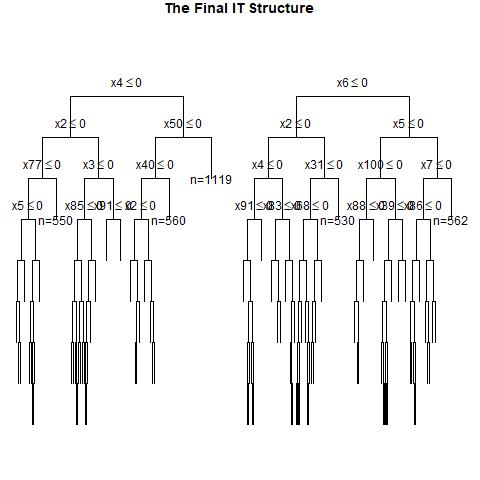

The file beside this chart, header and first rows:
, x1, x2, x3, x4, x5, x6, x7, x8, x9, x10, x11, x12, x13, x14, x15, x16, x17, x18, x19, x20, x21, x22, x23
1, 0, 1, 1, 1, 0, 1, 0, 0, 0, 1, 1, 0, 1, 1, 0, 0, 0, 0, 0, 0, 1, 1, 0
2, 0, 1, 1, 1, 1, 0, 0, 0, 1, 1, 1, 0, 0, 0, 1, 1, 1, 0, 1, 0, 0, 0, 0
3, 1, 1, 1, 1, 1, 1, 0, 0, 0, 0, 0, 1, 0, 0, 1, 0, 1, 1, 1, 1, 0, 0, 0
4, 0, 0, 1, 0, 0, 1, 1, 1, 0, 1, 1, 1, 1, 0, 0, 0, 0, 1, 0, 0, 0, 0, 1
5, 1, 0, 0, 1, 1, 0, 1, 0, 1, 0, 1, 1, 0, 1, 1, 1, 0, 1, 1, 1, 0, 1, 0
6, 1, 1, 0, 0, 1, 0, 0, 1, 0, 0, 0, 1, 1, 1, 0, 1, 0, 0, 1, 1, 1, 1, 1
7, 0, 1, 1, 0, 0, 0, 0, 0, 1, 1, 1, 1, 1, 0, 0, 0, 0, 1, 0, 1, 0, 1, 0
8, 0, 1, 0, 1, 1, 0, 1, 0, 0, 1, 0, 1, 0, 1, 1, 1, 1, 1, 0, 1, 0, 0, 1
9, 0, 1, 1, 1, 0, 0, 1, 1, 0, 1, 1, 1, 0, 0, 0, 1, 0, 1, 0, 0, 0, 1, 1
10, 1, 1, 0, 1, 0, 1, 0, 1, 1, 1, 1, 0, 1, 1, 1, 0, 0, 1, 0, 1, 0, 0, 1
11, 0, 0, 0, 0, 0, 1, 1, 0, 1, 0, 1, 0, 1, 0, 1, 1, 0, 1, 1, 0, 0, 0, 0
12, 1, 0, 1, 0, 0, 0, 1, 1, 1, 0, 0, 1, 0, 1, 1, 1, 0, 0, 1, 0, 1, 1, 0
13, 0, 1, 0, 0, 0, 0, 1, 0, 1, 1, 1, 1, 0, 0, 1, 1, 0, 1, 1, 0, 0, 0, 0
14, 0, 1, 0, 0, 1, 0, 0, 0, 1, 0, 1, 1, 1, 1, 0, 1, 0, 0, 0, 1, 1, 0, 1
15, 1, 1, 0, 1, 0, 1, 1, 1, 1, 1, 1, 0, 0, 0, 0, 0, 1, 0, 1, 1, 1, 0, 0
16, 0, 0, 1, 1, 0, 0, 1, 1, 1, 1, 0, 1, 1, 1, 0, 0, 0, 1, 1, 1, 1, 1, 0
17, 1, 0, 1, 1, 0, 1, 0, 0, 0, 1, 1, 1, 1, 0, 0, 0, 1, 1, 1, 0, 0, 1, 1
18, 0, 0, 0, 1, 1, 1, 0, 0, 0, 1, 1, 0, 1, 0, 0, 1, 1, 1, 0, 0, 1, 1, 0
19, 0, 1, 0, 0, 1, 0, 1, 0, 1, 1, 1, 0, 1, 0, 0, 1, 0, 0, 1, 1, 0, 1, 0
20, 0, 1, 0, 0, 0, 1, 1, 1, 0, 1, 0, 1, 1, 1, 1, 0, 1, 1, 1, 0, 1, 0, 0
21, 1, 1, 1, 1, 0, 0, 0, 1, 1, 0, 0, 1, 1, 0, 0, 0, 1, 1, 1, 1, 0, 1, 0
22, 0, 1, 0, 0, 1, 0, 1, 0, 1, 0, 0, 0, 1, 0, 0, 1, 0, 1, 0, 1, 1, 1, 0
23, 0, 0, 1, 1, 1, 0, 1, 1, 0, 0, 0, 1, 1, 0, 0, 1, 1, 0, 0, 1, 0, 1, 0
24, 1, 1, 0, 0, 0, 0, 1, 0, 1, 1, 1, 1, 0, 1, 1, 1, 0, 0, 1, 0, 0, 0, 1
25, 0, 0, 1, 0, 1, 1, 0, 1, 1, 1, 0, 0, 1, 0, 0, 1, 1, 0, 1, 1, 1, 1, 1
26, 1, 1, 0, 1, 1, 1, 1, 1, 0, 1, 0, 1, 1, 0, 0, 1, 0, 0, 1, 0, 0, 0, 0
27, 1, 1, 1, 0, 1, 0, 1, 1, 0, 1, 0, 1, 1, 1, 1, 1, 0, 0, 1, 1, 1, 0, 1
28, 0, 0, 0, 1, 1, 1, 0, 0, 0, 0, 0, 1, 1, 1, 1, 1, 0, 1, 0, 1, 0, 0, 1
29, 0, 1, 0, 1, 0, 1, 1, 1, 0, 1, 1, 0, 0, 1, 1, 1, 1, 0, 0, 1, 0, 1, 0
30, 0, 1, 1, 0, 0, 1, 0, 1, 0, 0, 1, 0, 0, 1, 0, 0, 0, 1, 0, 0, 0, 1, 1
31, 1, 0, 0, 0, 0, 1, 1, 0, 1, 1, 0, 1, 1, 0, 1, 0, 1, 1, 0, 0, 1, 0, 0
32, 0, 0, 0, 1, 0, 0, 0, 1, 1, 0, 1, 1, 0, 1, 0, 0, 0, 0, 1, 1, 1, 0, 1
33, 0, 1, 1, 0, 0, 1, 1, 0, 1, 1, 1, 0, 1, 0, 1, 1, 1, 1, 1, 1, 0, 1, 0
34, 1, 0, 0, 1, 0, 1, 1, 1, 0, 1, 0, 1, 1, 0, 1, 0, 0, 1, 1, 1, 1, 1, 1
35, 1, 1, 1, 0, 1, 0, 0, 1, 1, 1, 0, 0, 1, 1, 0, 0, 1, 1, 1, 0, 0, 0, 1
36, 0, 0, 1, 1, 0, 1, 0, 0, 1, 0, 0, 1, 1, 0, 0, 1, 0, 0, 1, 1, 0, 1, 0
37, 0, 1, 1, 0, 1, 0, 0, 0, 1, 1, 1, 1, 1, 0, 1, 0, 0, 0, 1, 0, 0, 1, 0
38, 0, 1, 0, 0, 1, 1, 1, 0, 1, 0, 1, 1, 1, 1, 0, 1, 1, 0, 1, 0, 1, 1, 1
39, 0, 0, 0, 0, 1, 0, 1, 1, 1, 1, 1, 1, 0, 0, 1, 1, 0, 1, 0, 0, 0, 1, 1
40, 0, 0, 1, 0, 1, 0, 0, 1, 0, 0, 1, 0, 1, 1, 1, 1, 0, 0, 0, 1, 1, 0, 1
41, 0, 0, 0, 1, 1, 0, 0, 0, 1, 1, 1, 0, 0, 0, 0, 1, 0, 0, 1, 1, 0, 0, 1
42, 0, 1, 0, 1, 0, 0, 0, 1, 0, 0, 1, 1, 1, 1, 0, 0, 0, 1, 1, 0, 0, 0, 0
43, 0, 1, 0, 0, 0, 0, 0, 0, 0, 0, 1, 0, 0, 0, 1, 1, 0, 0, 1, 0, 1, 0, 1
44, 1, 0, 1, 0, 1, 0, 1, 0, 0, 0, 0, 0, 0, 0, 0, 0, 1, 0, 1, 1, 0, 1, 1
45, 1, 0, 1, 0, 0, 1, 1, 1, 1, 1, 1, 0, 1, 0, 1, 1, 1, 0, 0, 1, 1, 0, 0
46, 0, 0, 0, 0, 1, 1, 1, 1, 0, 1, 0, 1, 1, 1, 1, 0, 1, 1, 1, 0, 1, 1, 1
47, 0, 1, 1, 0, 1, 1, 1, 0, 1, 1, 1, 1, 1, 0, 0, 0, 0, 0, 1, 1, 1, 0, 0
48, 0, 0, 0, 0, 1, 0, 1, 1, 0, 0, 0, 1, 0, 0, 1, 0, 1, 1, 0, 1, 1, 0, 1
49, 1, 0, 1, 1, 1, 1, 1, 0, 1, 1, 1, 0, 1, 1, 0, 0, 0, 0, 1, 1, 1, 1, 1
50, 0, 0, 0, 1, 1, 1, 0, 0, 0, 0, 0, 0, 0, 0, 1, 1, 1, 0, 1, 1, 1, 0, 1
51, 0, 0, 1, 1, 0, 0, 1, 1, 0, 0, 1, 1, 1, 1, 1, 0, 0, 1, 1, 0, 0, 0, 1
52, 0, 1, 0, 0, 0, 1, 1, 0, 0, 1, 0, 0, 0, 0, 1, 0, 1, 0, 0, 0, 1, 0, 0
53, 1, 1, 1, 0, 0, 0, 0, 1, 0, 0, 1, 1, 0, 1, 1, 1, 0, 1, 0, 1, 1, 1, 1
54, 1, 0, 1, 0, 0, 0, 0, 1, 1, 0, 1, 0, 0, 1, 1, 1, 0, 1, 1, 0, 1, 1, 1
55, 0, 0, 1, 1, 1, 1, 0, 1, 0, 1, 1, 0, 1, 1, 1, 0, 1, 0, 0, 0, 0, 0, 1
56, 1, 1, 1, 1, 1, 0, 1, 0, 1, 0, 1, 0, 1, 0, 0, 0, 0, 1, 1, 0, 1, 1, 0
57, 0, 1, 1, 0, 0, 1, 0, 0, 1, 0, 0, 0, 0, 0, 1, 0, 0, 1, 1, 0, 0, 1, 1
58, 1, 0, 0, 1, 1, 1, 0, 1, 1, 1, 1, 0, 0, 1, 0, 0, 1, 0, 0, 0, 1, 0, 0
59, 0, 0, 0, 0, 0, 1, 0, 0, 1, 0, 0, 1, 0, 0, 1, 0, 1, 1, 0, 1, 0, 1, 0
60, 0, 0, 0, 0, 1, 0, 1, 0, 0, 0, 1, 1, 0, 1, 0, 1, 0, 0, 1, 0, 0, 0, 0
... 940 more rows
